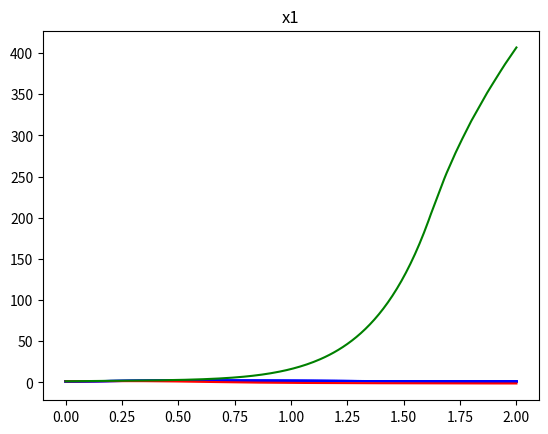
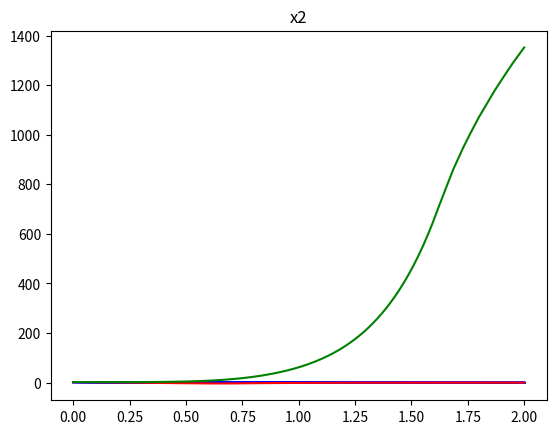

Here is the Python script that generated these plots, in order:
import numpy as np
from scipy.integrate import ode
import matplotlib.pyplot as plt 

def dynamics1(t, state, u):
    x1, x2 = state 
    w1, w2 = u
    x1_dot = w1*x2 
    x2_dot = (1-x1**2)*x2*w2-x1
    return [x1_dot, x2_dot]

def dynamics2(t, state, u):
    x1, x2, x1_hat, x2_hat = state 
    x1_dot = 1.1*x2-0.6
    x2_dot = 13.2*x1 - 14.2*x1_hat - 0.9*x2*(x1_hat**2 - 1.0) - 1.8
    
    x1_hat_dot = 1.1*x2_hat-0.2*x2+0.6
    x2_hat_dot = 13.2*x1_hat - 14.2*x1 - 1.1*x2_hat*(x1**2 - 1.0) + 1.8
    return [x1_dot, x2_dot, x1_hat_dot, x2_hat_dot]

def TC_simulate1(mode, initialCondition, time_bound, time_step, noise=False):
    time_bound = float(time_bound)
    number_points = int(np.ceil(time_bound/time_step))
    t = [i*time_step for i in range(0,number_points)]

    init = initialCondition 
    trace = [[0] + init]
    for i in range(len(t)):
        if noise:
            w1 = np.random.uniform(0.9, 1.1)
            w2 = np.random.uniform(0.9, 1.1)
        else:
            w1 = 1
            w2 = 1
        r = ode(dynamics1)
        r.set_initial_value(init).set_f_params([w1,w2])
        res:np.ndarray = r.integrate(r.t + time_step)
        init = res.flatten().tolist()
        trace.append([t[i] + time_step] + init) 
    return trace 

def TC_simulate2(mode, initialCondition, time_bound, time_step):
    time_bound = float(time_bound)
    number_points = int(np.ceil(time_bound/time_step))
    t = [i*time_step for i in range(0,number_points)]

    init = initialCondition 
    trace = [[0] + init]
    for i in range(len(t)):
        w1, w1_hat = 0.9, 1.1
        w2, w2_hat = 0.9, 1.1
        r = ode(dynamics2)
        r.set_initial_value(init).set_f_params([w1, w2, w1_hat, w2_hat])
        res:np.ndarray = r.integrate(r.t + time_step)
        init = res.flatten().tolist()
        trace.append([t[i] + time_step] + init) 
    return trace 

if __name__ == "__main__":
    for i in range(10):
        res = TC_simulate1(
            None, 
            [1.4, 2.3],
            2,
            0.1,
            True 
        )
        res = np.array(res)
        plt.figure(0)
        plt.plot(res[:,0], res[:,1], 'b')

        plt.figure(1)
        plt.plot(res[:,0], res[:,2], 'b')

    res = TC_simulate2(
        None, 
        [1.4, 2.3, 1.4, 2.3],
        2,
        0.01,
    )

    res = np.array(res)

    plt.figure(0)
    plt.plot(res[:,0], res[:,1],'r')
    plt.plot(res[:,0], res[:,3],'g')
    plt.title('x1')

    plt.figure(1)
    plt.plot(res[:,0], res[:,2],'r')
    plt.plot(res[:,0], res[:,4],'g')
    plt.title('x2')
    
    plt.show()